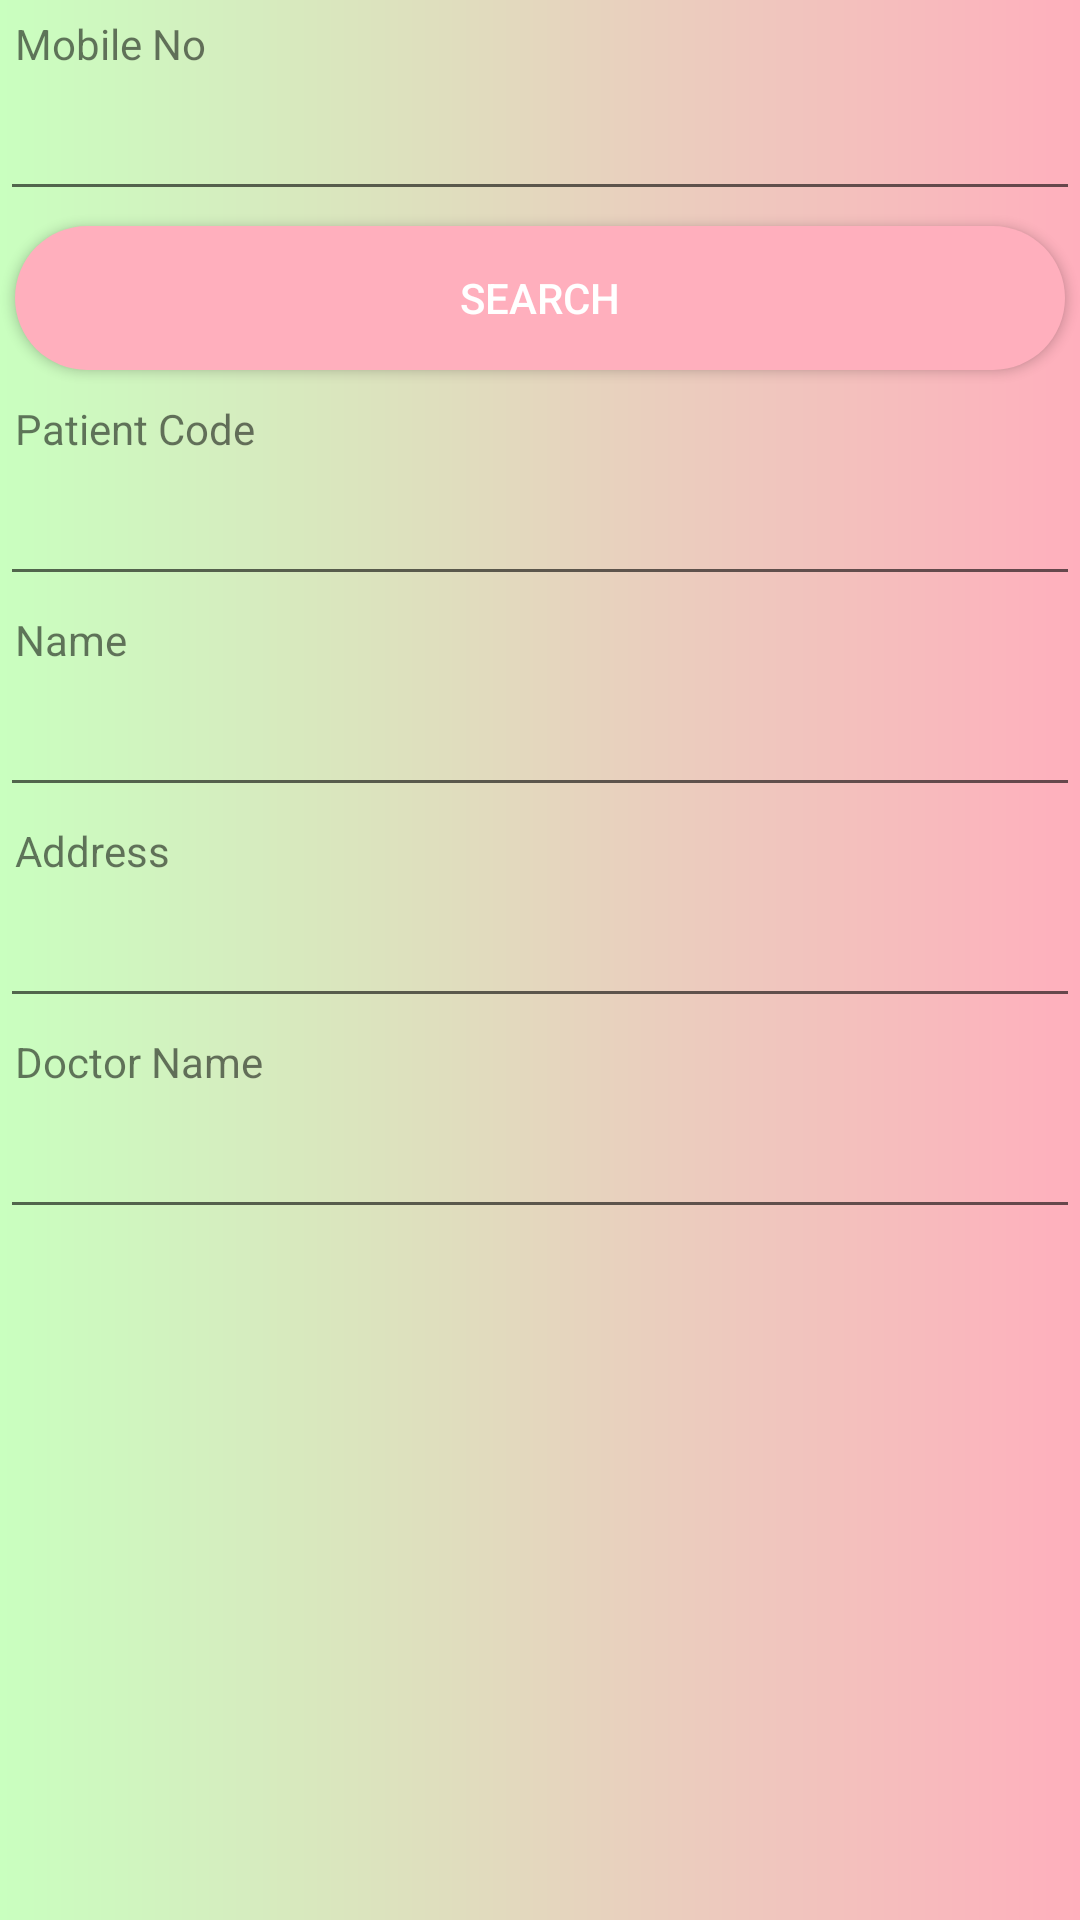

Here is an Android app screen rendered from its layout file. Give the layout XML and the strings, colors and styles it references.
<!-- AndroidManifest.xml: application theme Theme.PatientsApp -->
<!-- res/layout/activity_search_patient.xml -->
<LinearLayout android:layout_height="match_parent"
    android:layout_width="match_parent"
    android:orientation="vertical"
    android:background="@drawable/backgroundstyle"
    xmlns:android="http://schemas.android.com/apk/res/android">
    <TextView
        android:layout_width="match_parent"
        android:layout_height="wrap_content"
        android:text="Mobile No"
        android:layout_margin="5dp" />
    <EditText
        android:inputType="number"
        android:layout_width="match_parent"
        android:layout_height="wrap_content"
        android:id="@+id/mobile" />
    <androidx.appcompat.widget.AppCompatButton
        android:layout_width="match_parent"
        android:layout_height="wrap_content"
        android:text="Search"
        android:id="@+id/srch"
        android:layout_margin="5dp"
        android:background="@drawable/buttonstyle1"
        android:textColor="@color/white"/>
    <TextView
        android:layout_width="match_parent"
        android:layout_height="wrap_content"
        android:text="Patient Code"
        android:layout_margin="5dp" />
    <EditText
        android:layout_width="match_parent"
        android:layout_height="wrap_content"
        android:id="@+id/ptncd"/>
    <TextView
        android:layout_width="match_parent"
        android:layout_height="wrap_content"
        android:text="Name"
        android:layout_margin="5dp" />
    <EditText
        android:layout_width="match_parent"
        android:layout_height="wrap_content"
        android:id="@+id/nm"/>
    <TextView
        android:layout_width="match_parent"
        android:layout_height="wrap_content"
        android:text="Address"
        android:layout_margin="5dp"/>
    <EditText
        android:layout_width="match_parent"
        android:layout_height="wrap_content"
        android:id="@+id/adrs"/>
    <TextView
        android:layout_width="match_parent"
        android:layout_height="wrap_content"
        android:text="Doctor Name"
        android:layout_margin="5dp" />
    <EditText
        android:layout_width="match_parent"
        android:layout_height="wrap_content"
        android:id="@+id/drnm"/>

</LinearLayout>
<!-- resources referenced by this layout -->
<resources>
  <color name="white">#FFFFFFFF</color>
  <!-- drawable backgroundstyle (drawable) -->
  <?xml version="1.0" encoding="utf-8"?>
  <shape xmlns:android="http://schemas.android.com/apk/res/android">
      <gradient
          android:startColor="@color/green"
          android:endColor="@color/pink"/>
  
  </shape>
  <!-- drawable buttonstyle1 (drawable) -->
  <?xml version="1.0" encoding="utf-8"?>
  <shape xmlns:android="http://schemas.android.com/apk/res/android">
      <solid android:color="@color/pink"/>
      <corners android:radius="45dp"/>
  
  </shape>
  <style name="Theme.PatientsApp" parent="Theme.MaterialComponents.DayNight.DarkActionBar">
          
          <item name="colorPrimary">@color/purple_500</item>
          <item name="colorPrimaryVariant">@color/purple_700</item>
          <item name="colorOnPrimary">@color/white</item>
          
          <item name="colorSecondary">@color/teal_200</item>
          <item name="colorSecondaryVariant">@color/teal_700</item>
          <item name="colorOnSecondary">@color/black</item>
          
          <item name="android:statusBarColor" tools:targetApi="l">?attr/colorPrimaryVariant</item>
          
      </style>
  <color name="green">#c9ffbf</color>
  <color name="pink">#ffafbd</color>
  <color name="purple_500">#FF6200EE</color>
  <color name="purple_700">#FF3700B3</color>
  <color name="teal_200">#FF03DAC5</color>
  <color name="teal_700">#FF018786</color>
  <color name="black">#FF000000</color>
</resources>
